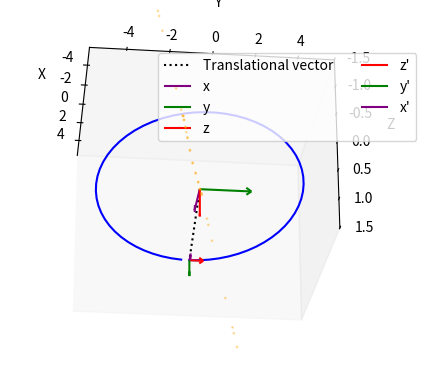

Generate this figure with matplotlib:
import numpy as np
import matplotlib.pyplot as plt
from mpl_toolkits.mplot3d.art3d import Poly3DCollection
from scipy.interpolate import splprep, splev

# Parameters for the elliptical contour
a = 5  # Semi-major axis along x-axis
b = 5  # Semi-minor axis along y-axis
c = 1  # Amplitude along z-axis

# Define the parameter range
t = np.arange(0, 2 * np.pi, 0.1)

# Simulation parameters
steps = 20
step_size = len(t) // steps

# Parametric equations of the contour
def xC(t):
    return a * np.cos(t)

def yC(t):
    return b * np.sin(t)

def zC(t):
    return c * np.cos(t)

# Tangential vector
def tX(t):
    return -a * np.sin(t)

def tY(t):
    return b * np.cos(t)

def tZ(t):
    return -c * np.sin(t)

# Plane parameters
planeLength = 2.6
planeWidth = 1

# Henon map parameters
# Henon map parameters
c = 0.56
u = 0.8
k = 1
r = 0.05
d = -0.8
x0 = 0.1
q0 = 0.1
iterations = 100000
index_list = []
rad_list =[]
trans_list =[]
def ndmh_map(c, u, k, r, d, x0, q0, iterations):
    """
    Simulates the NDMH map.

    Parameters:
    c, u, k, r, d: control parameters of the NDMH map
    x0, q0: initial conditions for x and q
    iterations: number of iterations to simulate

    Returns:
    x, q: arrays containing the simulated values of x and q
    """
    # Initialize arrays
    x = np.zeros(iterations)
    q = np.zeros(iterations)
    
    # Set initial conditions
    x[0] = x0
    q[0] = q0

    # Iterate the map
    for n in range(iterations - 1):
        x[n + 1] = u * x[n] * (q[n]**2 - 1 + c * np.sin(r * n + r)) + d * np.sin(np.pi * x[n])
        q[n + 1] = q[n] + k * x[n]

    return x, q

# Function to plot the plane at each position with normal parallel to tangential vector
def plotPlane(position, tangentialVector, length, width, initialHenonPoint,scale,index):
    # Normalize tangential vector
    tangentialVector = tangentialVector / np.linalg.norm(tangentialVector)
    
   # Define the point (0, 0, |z|) based on the z-component of the position vector
    target_point = np.array([0, 0, abs(position[2])])

# Calculate the vector from the current position to the target point
    referenceVector = target_point - position
    trans_list.append(tangentialVector)
# Normalize the reference vector
    referenceVector = referenceVector / np.linalg.norm(referenceVector)
    rad_list.append(referenceVector)
    # Calculate the normal vector (perpendicular to tangential vector and reference vector)
    normalVector = np.cross(tangentialVector, referenceVector)
    normalVector = normalVector / np.linalg.norm(normalVector)
    
    # Define vertices of the plane based on position and orientation
    vertices = [
        position + (length / 2) * referenceVector + (width / 2) * np.cross(referenceVector, tangentialVector),
        position + (length / 2) * referenceVector - (width / 2) * np.cross(referenceVector, tangentialVector),
        position - (length / 2) * referenceVector - (width / 2) * np.cross(referenceVector, tangentialVector),
        position - (length / 2) * referenceVector + (width / 2) * np.cross(referenceVector, tangentialVector)
    ]
    
    # Generate Henon map data
    x, y = ndmh_map(c, u, k, r, d, x0, q0, iterations)

    # Extract points from iteration 49,500 to 50,000
    start_iter = 49000
    end_iter = 50000
    x_subset = x[start_iter:end_iter]
    y_subset = y[start_iter:end_iter]

    # Create an array of (x, y) points
    henonPoints = np.column_stack((x_subset, y_subset))
    
    # Scale Henon points
    scaledHenonPoints = henonPoints * scale

    index_list.append(index)
    # Ensure the random iteration is within the bounds of henonPoints
    randomIteration = np.random.randint(0, len(scaledHenonPoints))
    randomHenonPoint = scaledHenonPoints[len(index_list)]
    
    # Ensure the random iteration is within the bounds of henonPoints
    #randomIteration = np.random.randint(0, len(scaledHenonPoints))
    #randomHenonPoint = henonPoints[randomIteration]
    
    # Transform Henon points to the plane's local coordinate system
    # Transform Henon points to the plane's local coordinate system
    localHenonPoints = [position + point[0] * referenceVector + point[1] * np.cross(referenceVector, tangentialVector) for point in scaledHenonPoints]
    localRandomHenonPoint = position + randomHenonPoint[0] * referenceVector + randomHenonPoint[1] * np.cross(referenceVector, tangentialVector)
    
    return vertices, localHenonPoints, localRandomHenonPoint, target_point

# Generate points for the contour and tangential vectors
contourPoints = np.array([[xC(ti), yC(ti), zC(ti)] for ti in t])
tangentialVectors = np.array([[tX(ti), tY(ti), tZ(ti)] for ti in t])
scale =1
# Generate planes and final Henon points along the contour
planesAndHenonPoints = [plotPlane(contourPoints[i], tangentialVectors[i], planeLength, planeWidth, [0.1, 0.1],scale,i) for i in range(0, len(contourPoints), step_size)]

# Extract planes, Henon points, and random Henon points separately
planes = [p[0] for p in planesAndHenonPoints]
henonPoints = [p[1] for p in planesAndHenonPoints]
randomHenonPoints = np.array([p[2] for p in planesAndHenonPoints])
tp = [p[3] for p in planesAndHenonPoints]


intersection_points = np.array([np.mean(np.array(plane), axis=0) for plane in planes])


# Calculate the z0 unit vector
first_point = intersection_points[0]
z0_vector = first_point / np.linalg.norm(first_point)
z0_vectors = z0_vector
# Calculate zn unit vectors and check the cross product with z0
zn_vectors = trans_list
yn_vectors =[]
xn_vectors =rad_list
for i in range(len(intersection_points)):
    
    point_n = intersection_points[i]
    point_np1 = intersection_points[(i + 1) % len(intersection_points)]
    zn = zn_vectors[i]
    xn = xn_vectors[i]
    # Define the threshold
    angle_threshold = np.pi / 18  # pi/180 radians

    # Check if the magnitude of the cross product is less than the threshold
    if np.linalg.norm(np.cross(z0_vector, zn)) < angle_threshold:
        if i > 0:
           z0_vector = zn_vectors[-1]  # Use the previous zn if cross product is zero # Use the previous zn if cross product is zero
            
          
    #zn_vectors.append(zn)
    # Calculate yn unit vector
    yn = np.cross( zn,xn)
    yn = yn / np.linalg.norm(yn)
    yn_vectors.append(yn)
    #xn = np.cross(yn,zn)
    #xn = xn / np.linalg.norm(xn)
    #xn_vectors.append(xn)
yn_vectors = np.array(yn_vectors)
zn_vectors = np.array(zn_vectors)
xn_vectors = np.array(xn_vectors)

# 3D Plot including everything
fig = plt.figure()
ax = fig.add_subplot(111, projection='3d')


# Plot the contour
contour = contourPoints
ax.plot(contour[:, 0], contour[:, 1], contour[:, 2], 'b')


# Plot the Henon points on the first plane
henonPoints1 = np.array(henonPoints)
ax.scatter(henonPoints1[:, 0], henonPoints1[:, 1], henonPoints1[:, 2], color='orange', s=1,alpha=0.3)


# Plot the planes
#for plane in planes:
 #   ax.add_collection3d(Poly3DCollection([plane], color='g', alpha=0.3))

# Plot the Henon points on each plane
#for points in henonPoints:
  #  points = np.array(points)
  #  ax.scatter(points[:, 0], points[:, 1], points[:, 2], color='orange', s=1)

# Plot the randomly selected Henon points
#ax.scatter(randomHenonPoints[:, 0], randomHenonPoints[:, 1], randomHenonPoints[:, 2], color='r', s=10)
# Calculate the length of first_point
length = np.linalg.norm(first_point)


unit_length = 0.5
# Scale the unit vector by the length of first_point
scaled_vector = z0_vectors * length
# Plot the z0 unit vector
#ax.quiver(0, 0, 0, z0_vectors[0], z0_vectors[1], z0_vectors[2], color='black', normalize=True, label='z0 Unit Vector')
ax.plot([0, scaled_vector[0]], [0, scaled_vector[1]], [0, scaled_vector[2]], linestyle=':', color='black', label='Translational vector')
# Plot the global x, y, z axes
# Plot the global x, y, z axes as small unit vectors
max_range = np.array([contourPoints[:, 0].max(), contourPoints[:, 1].max(), contourPoints[:, 2].max()]).max()
ax.quiver(0, 0, 0, max_range/2, 0, 0, color='purple', arrow_length_ratio=0.1, label='x')
ax.quiver(0, 0, 0, 0, max_range/2, 0, color='green', arrow_length_ratio=0.1, label='y')
ax.quiver(0, 0, 0, 0, 0, unit_length, color='red', arrow_length_ratio=0.1, label='z')

# Plot the first zn unit vector
point = intersection_points[0]
zn = zn_vectors[0]
ax.quiver(point[0], point[1], point[2], zn[0], zn[1], zn[2], color='red', length=0.7, normalize=True,label= "z'")

# Plot the first yn unit vector
yn = yn_vectors[0]
ax.quiver(point[0], point[1], point[2], yn[0], yn[1], yn[2], color='green', length=0.3, normalize=True,label= "y'")

# Plot the first xn unit vector
xn = xn_vectors[0]
ax.quiver(point[0], point[1], point[2], xn[0], xn[1], xn[2], color='purple', length=0.7, normalize=True,label= "x'")

#ax.quiver(0, 0, 0, z0_vectors[0], z0_vectors[1], z0_vectors[2], color='black', normalize=True, label='z0 Unit Vector')
# Plot the smooth curve through the random Henon points
#ax.plot(out[0], out[1], out[2], color='purple', linewidth=2)
ax.legend(loc='upper center', bbox_to_anchor=(0.75, 0.9), ncol=2, frameon=True,fontsize="10")

# Set labels and view
ax.set_xlabel('X')
ax.set_ylabel('Y')
ax.set_zlabel('Z')
#ax.set_title('Elliptical Contour with Tangent Planes and Smooth Chaotic Trajectory')

ax.view_init(elev=155., azim=6)
ax.grid(False)
# Set plot limits (optional, adjust as needed)
ax.set_zlim([-1.5, 1.5])

plt.show()